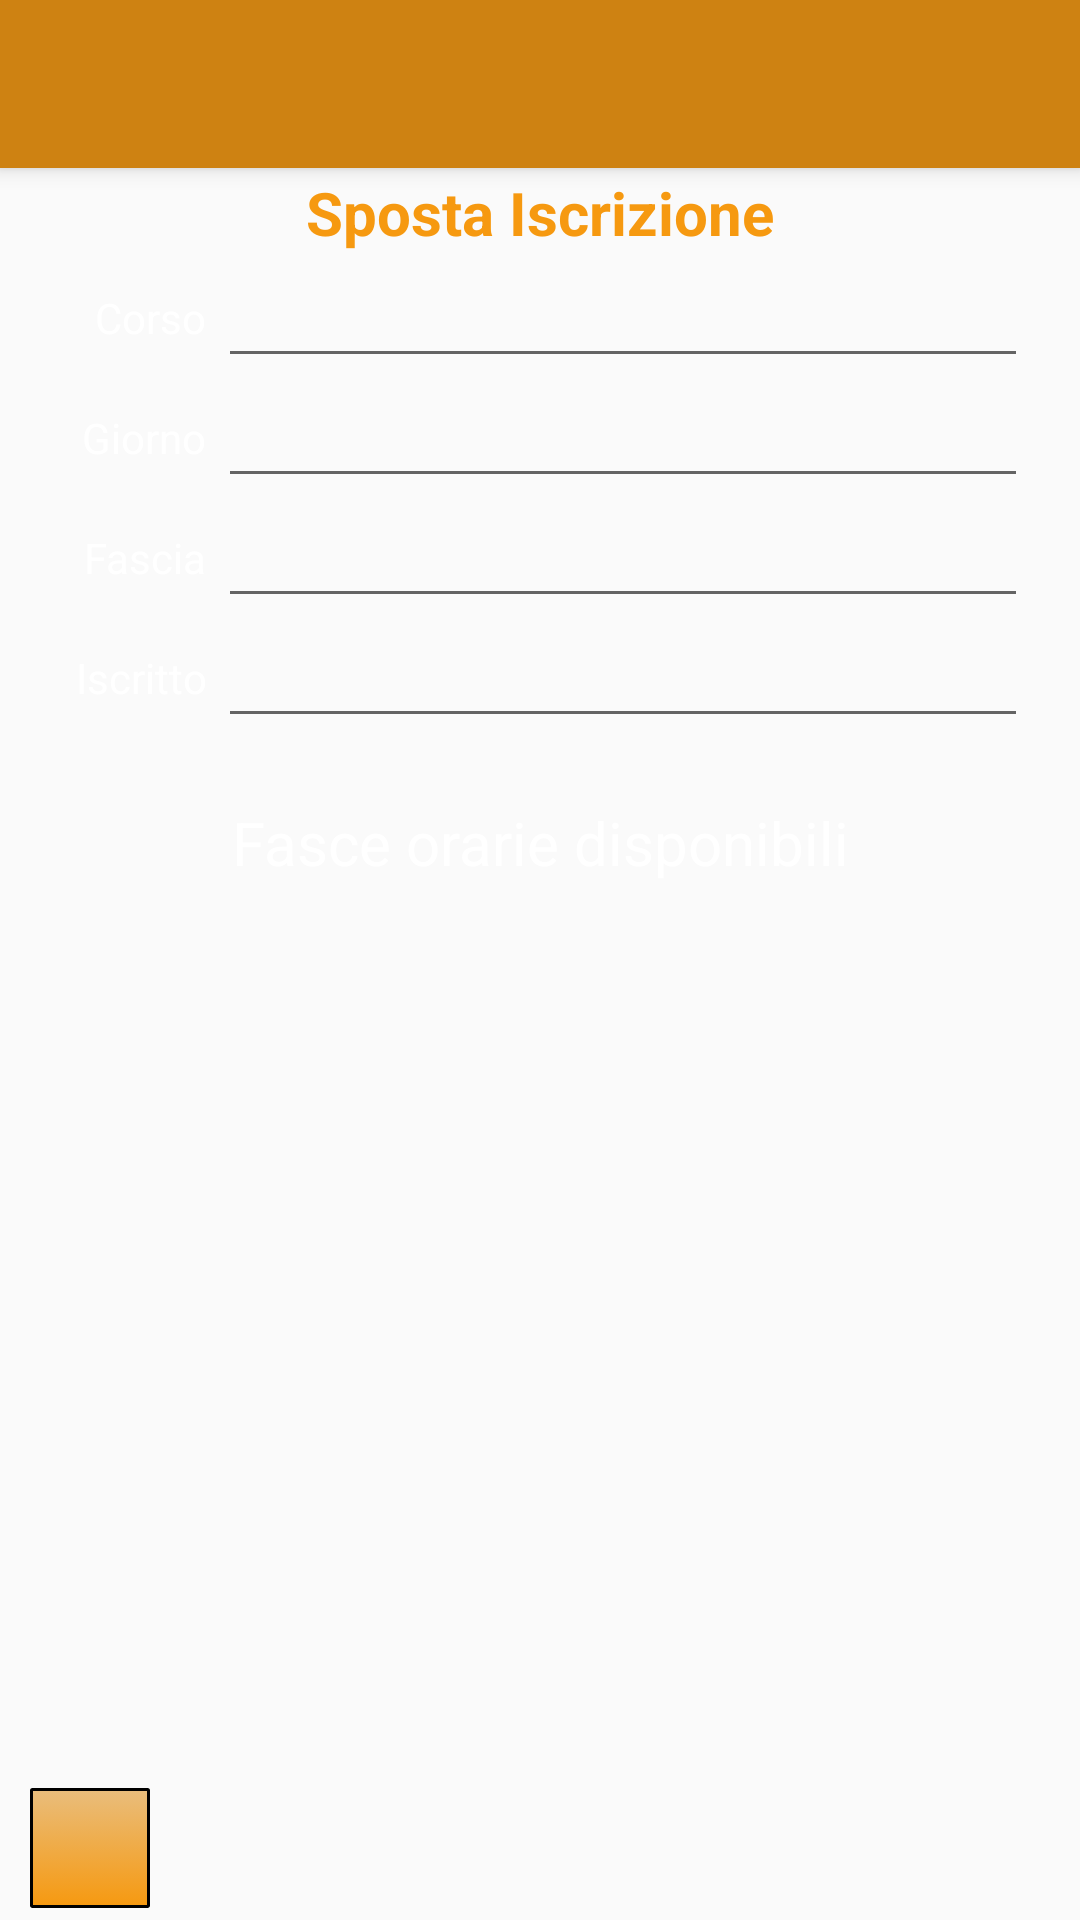

Layout XML and referenced resources for this Android screen:
<!-- AndroidManifest.xml: application theme Theme.AppCompat.Light.NoActionBar -->
<!-- res/layout/activity_sposta_iscrizione.xml -->
<?xml version="1.0" encoding="utf-8"?>
<androidx.constraintlayout.widget.ConstraintLayout
    xmlns:android="http://schemas.android.com/apk/res/android"
    xmlns:app="http://schemas.android.com/apk/res-auto"
    xmlns:tools="http://schemas.android.com/tools"
    android:layout_width="match_parent"
    android:layout_height="match_parent"
    android:theme="@style/Theme.AgendaCorsi">

    <TextView
        android:id="@+id/lScheda3"
        android:layout_width="match_parent"
        android:layout_height="30dp"
        android:layout_marginStart="10dp"
        android:layout_marginTop="20dp"
        android:layout_marginEnd="10dp"
        android:gravity="center_horizontal|center_vertical"
        android:text="Fasce orarie disponibili"
        android:textSize="20sp"
        android:textStyle="normal"
        app:layout_constraintEnd_toEndOf="parent"
        app:layout_constraintHorizontal_bias="0.0"
        app:layout_constraintStart_toStartOf="parent"
        app:layout_constraintTop_toBottomOf="@+id/editNomeIscritto" />

    <TextView
        android:id="@+id/lNomeIscritto"
        android:layout_width="0dp"
        android:layout_height="40dp"
        android:layout_marginStart="4dp"
        android:gravity="center|end"
        android:text="Iscritto"
        android:textSize="14sp"
        app:layout_constraintStart_toStartOf="parent"
        app:layout_constraintTop_toBottomOf="@+id/lFascia"
        app:layout_constraintWidth_percent="0.18" />

    <androidx.appcompat.widget.Toolbar
        android:id="@+id/my_toolbar"
        android:layout_width="match_parent"
        android:layout_height="?attr/actionBarSize"
        android:background="?attr/colorPrimary"
        android:elevation="4dp"
        android:theme="@style/ThemeOverlay.AppCompat.ActionBar"
        app:layout_constraintEnd_toEndOf="parent"
        app:layout_constraintHorizontal_bias="0.0"
        app:layout_constraintStart_toStartOf="parent"
        app:layout_constraintTop_toTopOf="parent"
        app:popupTheme="@style/ThemeOverlay.AppCompat.Light"
        tools:ignore="MissingConstraints" />

    <EditText
        android:id="@+id/editNomeIscritto"
        android:layout_width="0dp"
        android:layout_height="40dp"
        android:layout_marginStart="4dp"
        android:clickable="false"
        android:cursorVisible="false"
        android:focusable="false"
        android:focusableInTouchMode="false"
        android:gravity="center_vertical"
        android:importantForAutofill="no"
        android:inputType="text"
        android:maxLength="30"
        android:textSize="16sp"
        android:theme="@style/EditTextTheme"
        app:layout_constraintStart_toEndOf="@+id/lNomeIscritto"
        app:layout_constraintTop_toBottomOf="@+id/editFascia"
        app:layout_constraintWidth_percent="0.75" />

    <TextView
        android:id="@+id/lScheda2"
        android:layout_width="match_parent"
        android:layout_height="30dp"
        android:gravity="center_horizontal|center_vertical"
        android:text="Sposta Iscrizione"
        android:textColor="#F69910"
        android:textSize="20sp"
        android:textStyle="bold"
        app:layout_constraintEnd_toEndOf="parent"
        app:layout_constraintHorizontal_bias="0.0"
        app:layout_constraintStart_toStartOf="parent"
        app:layout_constraintTop_toBottomOf="@+id/my_toolbar" />

    <EditText
        android:id="@+id/editGiornoSettimana"
        android:layout_width="0dp"
        android:layout_height="40dp"
        android:layout_marginStart="4dp"
        android:clickable="false"
        android:cursorVisible="false"
        android:focusable="false"
        android:focusableInTouchMode="false"
        android:gravity="center_vertical"
        android:importantForAutofill="no"
        android:inputType="text"
        android:maxLength="30"
        android:textSize="16sp"
        android:theme="@style/EditTextTheme"
        app:layout_constraintStart_toEndOf="@+id/lGiornoSettimana"
        app:layout_constraintTop_toBottomOf="@+id/editDescrizione"
        app:layout_constraintWidth_percent="0.75" />

    <TextView
        android:id="@+id/lDescrizioneCorso"
        android:layout_width="0dp"
        android:layout_height="40dp"
        android:layout_marginStart="4dp"
        android:gravity="center|end"
        android:text="Corso"
        android:textSize="14sp"
        app:layout_constraintStart_toStartOf="parent"
        app:layout_constraintTop_toBottomOf="@+id/lScheda2"
        app:layout_constraintWidth_percent="0.18" />

    <TextView
        android:id="@+id/lFascia"
        android:layout_width="0dp"
        android:layout_height="40dp"
        android:layout_marginStart="4dp"
        android:gravity="center|end"
        android:text="Fascia"
        android:textSize="14sp"
        app:layout_constraintStart_toStartOf="parent"
        app:layout_constraintTop_toBottomOf="@+id/lGiornoSettimana"
        app:layout_constraintWidth_percent="0.18" />

    <TextView
        android:id="@+id/lGiornoSettimana"
        android:layout_width="0dp"
        android:layout_height="40dp"
        android:layout_marginStart="4dp"
        android:gravity="center|end"
        android:text="Giorno"
        android:textSize="14sp"
        app:layout_constraintStart_toStartOf="parent"
        app:layout_constraintTop_toBottomOf="@+id/lDescrizioneCorso"
        app:layout_constraintWidth_percent="0.18" />

    <EditText
        android:id="@+id/editFascia"
        android:layout_width="0dp"
        android:layout_height="40dp"
        android:layout_marginStart="4dp"
        android:clickable="false"
        android:cursorVisible="false"
        android:focusable="false"
        android:focusableInTouchMode="false"
        android:gravity="center_vertical"
        android:importantForAutofill="no"
        android:inputType="text"
        android:maxLength="30"
        android:textSize="16sp"
        android:theme="@style/EditTextTheme"
        app:layout_constraintStart_toEndOf="@+id/lFascia"
        app:layout_constraintTop_toBottomOf="@+id/editGiornoSettimana"
        app:layout_constraintWidth_percent="0.75" />

    <EditText
        android:id="@+id/editDescrizione"
        android:layout_width="0dp"
        android:layout_height="40dp"
        android:layout_marginStart="4dp"
        android:clickable="false"
        android:cursorVisible="false"
        android:focusable="false"
        android:focusableInTouchMode="false"
        android:gravity="center_vertical"
        android:importantForAutofill="no"
        android:inputType="text"
        android:maxLength="30"
        android:textSize="16sp"
        android:theme="@style/EditTextTheme"
        app:layout_constraintStart_toEndOf="@+id/lDescrizioneCorso"
        app:layout_constraintTop_toBottomOf="@+id/lScheda2"
        app:layout_constraintWidth_percent="0.75" />

    <ScrollView
        android:id="@+id/scrollViewTabellaFasce"
        android:layout_width="match_parent"
        android:layout_height="0dp"
        android:layout_marginStart="10dp"
        android:layout_marginEnd="10dp"
        android:layout_marginBottom="4dp"
        app:layout_constraintBottom_toTopOf="@+id/bExit"
        app:layout_constraintEnd_toEndOf="parent"
        app:layout_constraintStart_toStartOf="parent"
        app:layout_constraintTop_toBottomOf="@+id/lScheda3">

        <TableLayout
            android:id="@+id/tabellaFasce"
            android:layout_width="match_parent"
            android:layout_height="wrap_content"
            android:scrollbars="vertical"
            android:stretchColumns="0,1"></TableLayout>
    </ScrollView>

    

    <ImageButton
        android:id="@+id/bExit"
        android:layout_width="40dp"
        android:layout_height="40dp"
        android:layout_marginStart="10dp"
        android:layout_marginBottom="4dp"
        android:background="@drawable/mybutton"
        app:layout_constraintBottom_toBottomOf="parent"
        app:layout_constraintStart_toStartOf="parent"
        app:srcCompat="@drawable/baseline_west_24" />

</androidx.constraintlayout.widget.ConstraintLayout>
<!-- resources referenced by this layout -->
<resources>
  <!-- drawable mybutton (drawable) -->
  <?xml version="1.0" encoding="utf-8"?>
  <selector xmlns:android="http://schemas.android.com/apk/res/android" >
      <item android:state_pressed="true">
          <shape android:shape="rectangle">
              <corners android:radius="1px" />
              <stroke android:width="1dip" android:color="@color/black" />
              <gradient android:angle="-90" android:startColor="#345953" android:endColor="#689a92"  />
          </shape>
      </item>
      <item android:state_focused="true">
          <shape android:shape="rectangle">
              <corners android:radius="3dip" />
              <stroke android:width="1dip" android:color="#5e7974" />
              <solid android:color="#58857e"/>
          </shape>
      </item>
      <item>
          <shape android:shape="rectangle">
              <corners android:radius="1px" />
              <stroke android:width="1dip" android:color="@color/black" />
              <gradient android:angle="-90" android:startColor="@color/orange_light" android:endColor="@color/orange_full" />
          </shape>
      </item>
  </selector>
  <style name="Theme.AgendaCorsi" parent="Theme.MaterialComponents.DayNight.DarkActionBar">
          
          <item name="colorPrimary">#CE8212</item>
          <item name="colorPrimaryVariant">@color/purple_700</item>
          <item name="colorOnPrimary">@color/black</item>
          <item name="android:windowBackground">@android:color/black</item>
          <item name="android:textColor">@color/white</item>
          <item name="android:editTextColor">#4CAF50</item>
          <item name="android:itemBackground">@color/overflow_background</item>
          
          <item name="colorSecondary">@color/teal_200</item>
          <item name="colorSecondaryVariant">@color/teal_700</item>
          <item name="colorOnSecondary">@color/black</item>
          
          <item name="android:statusBarColor">?attr/colorPrimaryVariant</item>
          
      </style>
  <color name="black">#FF000000</color>
  <color name="orange_light">#E9BD7C</color>
  <color name="orange_full">#F69910</color>
  <color name="purple_700">#FF3700B3</color>
  <color name="white">#FFFFFFFF</color>
  <color name="overflow_background">#5A3602</color>
  <color name="teal_200">#FF03DAC5</color>
  <color name="teal_700">#FF018786</color>
</resources>
